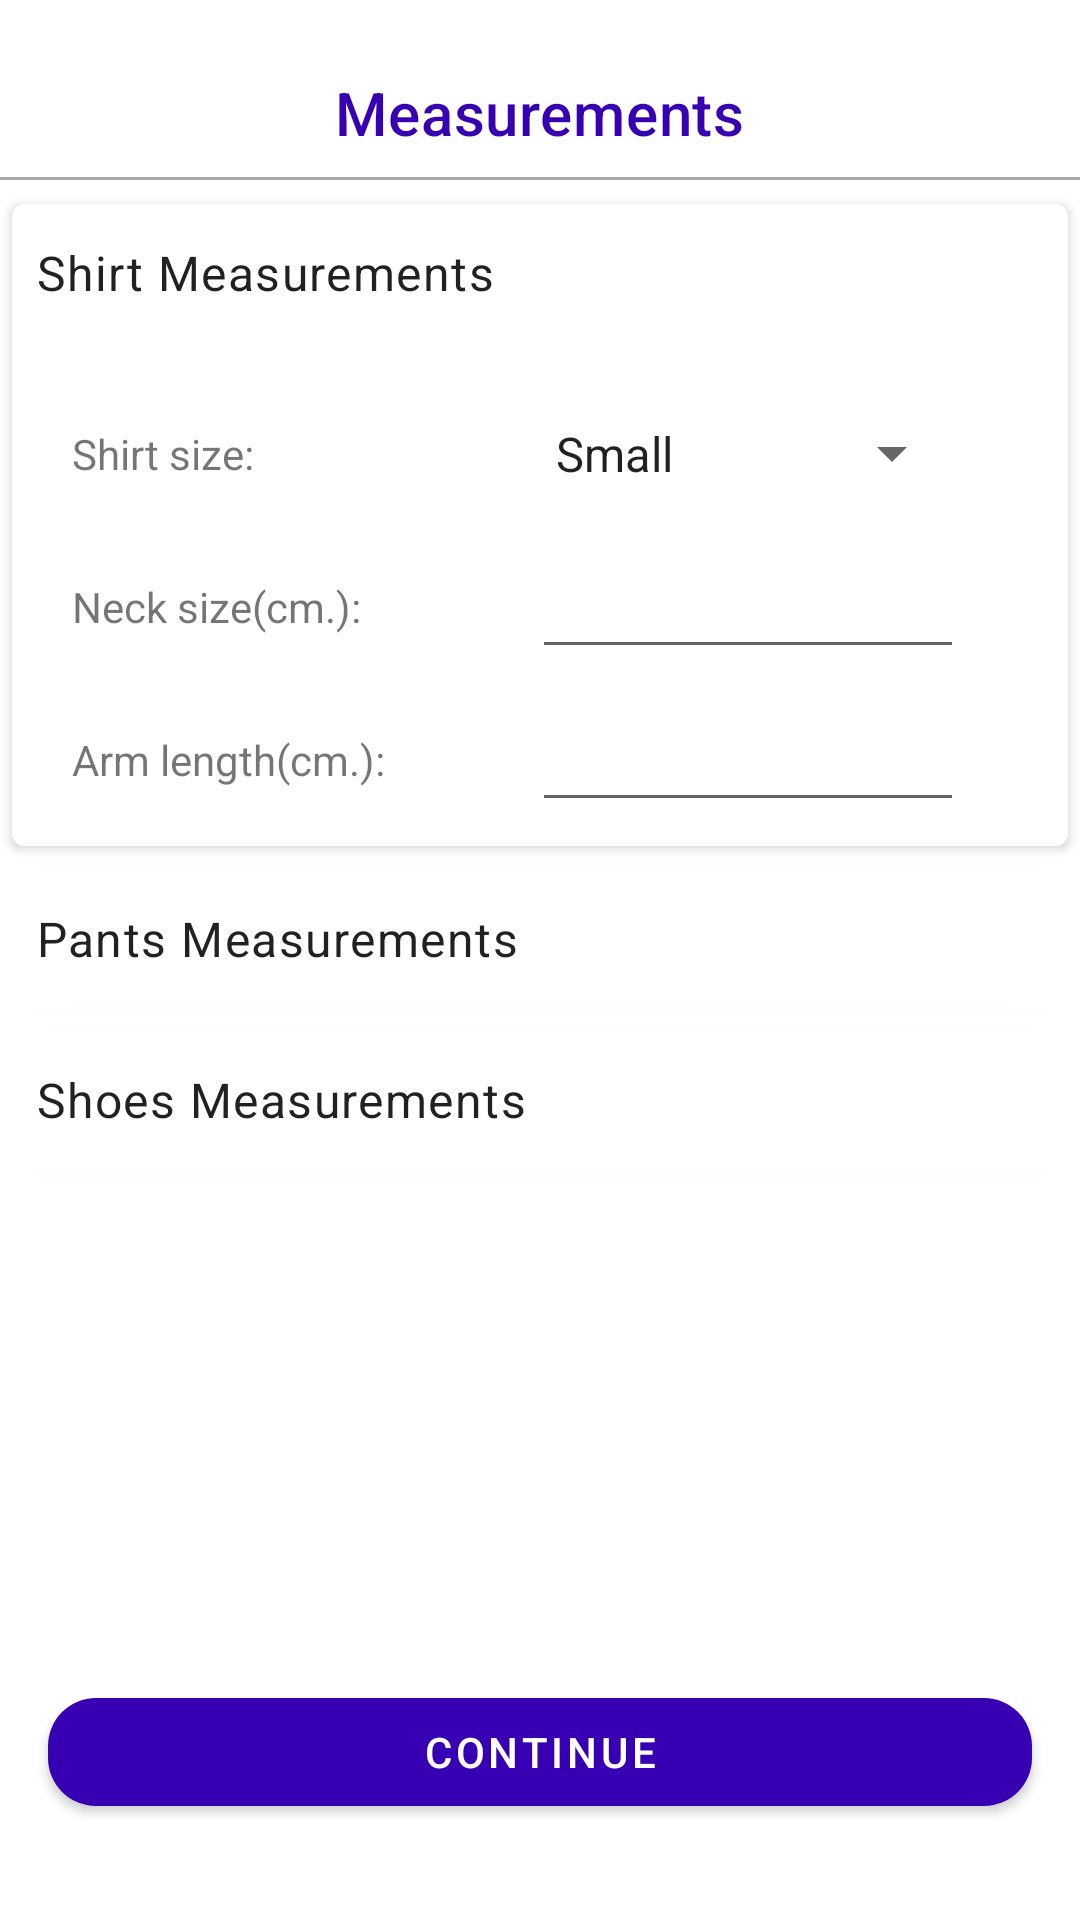

Produce the Android XML layout that renders to this screen, including the resource entries it uses.
<!-- AndroidManifest.xml: application theme AppTheme -->
<!-- res/layout/fragment_measurements.xml -->
<?xml version="1.0" encoding="utf-8"?>
<androidx.constraintlayout.widget.ConstraintLayout xmlns:android="http://schemas.android.com/apk/res/android"
    xmlns:tools="http://schemas.android.com/tools"
    android:layout_width="match_parent"
    android:layout_height="match_parent"
    xmlns:app="http://schemas.android.com/apk/res-auto"
    android:animateLayoutChanges="true"
    >

    <com.google.android.material.textview.MaterialTextView
        android:id="@+id/title"
        android:layout_width="wrap_content"
        android:layout_height="wrap_content"
        app:layout_constraintTop_toTopOf="parent"
        app:layout_constraintStart_toStartOf="parent"
        app:layout_constraintEnd_toEndOf="parent"
        android:layout_marginTop="24dp"
        android:text="Measurements"
        android:textColor="@color/colorPrimaryDark"
        android:textAppearance="@style/TextAppearance.MaterialComponents.Headline6"
        />

    <View
        android:id="@+id/view1"
        android:layout_width="match_parent"
        android:layout_height="1dp"
        app:layout_constraintTop_toBottomOf="@id/title"
        android:layout_marginTop="8dp"
        android:background="@android:color/darker_gray"
        />


    <androidx.cardview.widget.CardView
        android:id="@+id/shirtCard"
        android:layout_width="match_parent"
        android:layout_height="wrap_content"
        android:layout_marginStart="4dp"
        android:layout_marginEnd="4dp"
        app:cardCornerRadius="4dp"
        app:layout_constraintBottom_toBottomOf="parent"
        app:layout_constraintEnd_toEndOf="parent"
        app:layout_constraintStart_toStartOf="parent"
        app:layout_constraintTop_toTopOf="parent"
        android:animateLayoutChanges="true"
        app:layout_constraintVertical_bias="0.16000003">

        <RelativeLayout
            android:layout_width="match_parent"
            android:layout_height="match_parent">

            <com.google.android.material.textview.MaterialTextView
                android:id="@+id/tvShirt"
                android:layout_width="wrap_content"
                android:layout_height="wrap_content"
                android:layout_marginStart="8dp"
                android:layout_marginTop="4dp"
                android:layout_marginBottom="4dp"
                android:paddingTop="8dp"
                android:paddingBottom="8dp"
                android:text="Shirt Measurements"
                android:textAppearance="@style/TextAppearance.MaterialComponents.Body1" />

            <include
                android:id="@+id/shirtContent"
                android:layout_marginTop="8dp"
                android:layout_width="match_parent"
                android:layout_height="wrap_content"
                android:layout_below="@id/tvShirt"
                layout="@layout/content_shirt_measurements"
                android:layout_marginBottom="8dp"
                />


        </RelativeLayout>
    </androidx.cardview.widget.CardView>

    <androidx.cardview.widget.CardView
        android:id="@+id/pantsCard"
        android:layout_width="match_parent"
        android:layout_height="wrap_content"
        android:layout_marginStart="4dp"
        android:layout_marginEnd="4dp"
        app:cardCornerRadius="4dp"
        app:layout_constraintEnd_toEndOf="parent"
        app:layout_constraintTop_toBottomOf="@id/shirtCard"
        app:layout_constraintStart_toStartOf="parent"
        android:layout_marginTop="8dp"
        app:layout_constraintVertical_bias="0.29000002">
        <RelativeLayout
            android:layout_width="match_parent"
            android:layout_height="match_parent">


            <com.google.android.material.textview.MaterialTextView
                android:id="@+id/tvPants"
                android:layout_width="match_parent"
                android:layout_height="wrap_content"
                android:layout_marginStart="8dp"
                android:paddingTop="8dp"
                android:paddingBottom="8dp"
                android:text="Pants Measurements"
                android:layout_marginTop="4dp"
                android:layout_marginBottom="4dp"
                android:textAppearance="@style/TextAppearance.MaterialComponents.Body1"
                />

            <include
                android:id="@+id/pantsContent"
                android:layout_marginTop="8dp"
                android:layout_width="match_parent"
                android:layout_height="wrap_content"
                android:layout_below="@id/tvPants"
                layout="@layout/content_pants_size"
                android:layout_marginBottom="8dp"
                android:visibility="gone"
                />
        </RelativeLayout>

    </androidx.cardview.widget.CardView>


    <androidx.cardview.widget.CardView
        android:id="@+id/shoesCard"
        android:layout_width="match_parent"
        android:layout_height="wrap_content"
        android:layout_marginStart="4dp"
        android:layout_marginEnd="4dp"
        app:cardCornerRadius="4dp"
        app:layout_constraintEnd_toEndOf="parent"
        app:layout_constraintTop_toBottomOf="@id/pantsCard"
        android:layout_marginTop="8dp"
        app:layout_constraintVertical_bias="0.29000002">
        <RelativeLayout
            android:layout_width="match_parent"
            android:layout_height="match_parent">

            <com.google.android.material.textview.MaterialTextView
                android:id="@+id/tvShoes"
                android:layout_width="match_parent"
                android:layout_height="wrap_content"
                android:layout_marginStart="8dp"
                android:layout_marginTop="4dp"
                android:layout_marginBottom="4dp"
                android:paddingTop="8dp"
                android:paddingBottom="8dp"
                android:text="Shoes Measurements"
                android:textAppearance="@style/TextAppearance.MaterialComponents.Body1" />

            <include
                android:id="@+id/shoesContent"
                android:layout_marginTop="8dp"
                android:layout_width="match_parent"
                android:layout_height="wrap_content"
                android:layout_below="@id/tvShoes"
                layout="@layout/content_shoe_size"
                android:layout_marginBottom="8dp"
                android:visibility="gone"
                />

        </RelativeLayout>

    </androidx.cardview.widget.CardView>

    <com.google.android.material.button.MaterialButton
        android:id="@+id/b_submit"
        android:layout_width="match_parent"
        android:layout_height="wrap_content"
        android:text="@string/proceed"
        app:backgroundTint="@color/colorPrimaryDark"
        app:cornerRadius="16dp"
        android:layout_marginStart="16dp"
        android:layout_marginEnd="16dp"
        app:layout_constraintBottom_toBottomOf="parent"
        app:layout_constraintVertical_bias="0.94"
        android:layout_marginBottom="32dp"
        />

</androidx.constraintlayout.widget.ConstraintLayout>
<!-- res/layout/content_shirt_measurements.xml (included above) -->
<?xml version="1.0" encoding="utf-8"?>
<androidx.constraintlayout.widget.ConstraintLayout xmlns:android="http://schemas.android.com/apk/res/android"
    xmlns:app="http://schemas.android.com/apk/res-auto"
    android:layout_width="match_parent"
    android:layout_height="wrap_content">

    <com.google.android.material.textview.MaterialTextView
        android:id="@+id/tvShirtSize"
        android:layout_width="wrap_content"
        android:layout_height="wrap_content"
        android:layout_marginStart="16dp"
        android:layout_marginTop="16dp"
        android:padding="4dp"
        android:text="Shirt size:"
        app:layout_constraintStart_toStartOf="parent"
        app:layout_constraintTop_toTopOf="parent" />

    <Spinner
        android:id="@+id/shirt_spinner"
        android:layout_width="wrap_content"
        android:layout_height="wrap_content"
        android:entries="@array/shirt_sizes"
        android:paddingTop="8dp"
        android:paddingBottom="8dp"
        android:spinnerMode="dialog"
        app:layout_constraintBottom_toBottomOf="@id/tvShirtSize"
        app:layout_constraintEnd_toEndOf="parent"
        app:layout_constraintHorizontal_bias="0.72"
        app:layout_constraintStart_toEndOf="@id/tvShirtSize"
        app:layout_constraintTop_toTopOf="@id/tvShirtSize"
        app:layout_constraintVertical_bias="0.52"
        />

    <com.google.android.material.textview.MaterialTextView
        android:id="@+id/tvNeckSize"
        android:layout_width="wrap_content"
        android:layout_height="wrap_content"
        android:layout_marginStart="16dp"
        android:layout_marginTop="24dp"
        android:padding="4dp"
        android:text="Neck size(cm.):"
        app:layout_constraintStart_toStartOf="parent"
        app:layout_constraintTop_toBottomOf="@id/tvShirtSize"
        />

    <com.google.android.material.textview.MaterialTextView
        android:id="@+id/tvArmLength"
        android:layout_width="wrap_content"
        android:layout_height="wrap_content"
        android:layout_marginStart="16dp"
        android:layout_marginTop="24dp"
        android:padding="4dp"
        android:text="Arm length(cm.):"
        app:layout_constraintStart_toStartOf="parent"
        app:layout_constraintTop_toBottomOf="@id/tvNeckSize"
        />

    <EditText
        android:id="@+id/editText"
        android:layout_width="0dp"
        android:layout_height="wrap_content"
        android:ems="10"
        android:inputType="number"
        app:layout_constraintBottom_toBottomOf="@+id/tvNeckSize"
        app:layout_constraintEnd_toEndOf="@+id/shirt_spinner"
        app:layout_constraintHorizontal_bias="0.0"
        app:layout_constraintStart_toStartOf="@+id/shirt_spinner"
        app:layout_constraintTop_toTopOf="@+id/tvNeckSize"
        android:textAlignment="center"
        android:maxLength="2"
        />

    <EditText
        android:id="@+id/editText2"
        android:layout_width="0dp"
        android:layout_height="wrap_content"
        android:ems="10"
        android:inputType="number"
        android:maxLength="2"
        android:textAlignment="center"
        app:layout_constraintBottom_toBottomOf="@+id/tvArmLength"
        app:layout_constraintEnd_toEndOf="@+id/shirt_spinner"
        app:layout_constraintHorizontal_bias="0.0"
        app:layout_constraintStart_toStartOf="@+id/editText"
        app:layout_constraintTop_toTopOf="@+id/tvArmLength"
        />

</androidx.constraintlayout.widget.ConstraintLayout>
<!-- res/layout/content_pants_size.xml (included above) -->
<?xml version="1.0" encoding="utf-8"?>
<androidx.constraintlayout.widget.ConstraintLayout xmlns:android="http://schemas.android.com/apk/res/android"
    android:layout_width="match_parent"
    android:layout_height="match_parent"
    xmlns:app="http://schemas.android.com/apk/res-auto">


    <com.google.android.material.textview.MaterialTextView
        android:id="@+id/tvShirtSize"
        android:layout_width="wrap_content"
        android:layout_height="wrap_content"
        android:layout_marginStart="16dp"
        android:layout_marginTop="16dp"
        android:padding="4dp"
        android:text="Pant size:"
        app:layout_constraintStart_toStartOf="parent"
        app:layout_constraintTop_toTopOf="parent"
        app:layout_constraintVertical_bias="0.01999998" />

    <Spinner
        android:id="@+id/shirt_spinner"
        android:layout_width="wrap_content"
        android:layout_height="wrap_content"
        android:entries="@array/shirt_sizes"
        android:paddingTop="8dp"
        android:paddingBottom="8dp"
        android:spinnerMode="dialog"
        app:layout_constraintBottom_toBottomOf="@id/tvShirtSize"
        app:layout_constraintEnd_toEndOf="parent"
        app:layout_constraintHorizontal_bias="0.72"
        app:layout_constraintStart_toEndOf="@id/tvShirtSize"
        app:layout_constraintTop_toTopOf="@id/tvShirtSize"
        app:layout_constraintVertical_bias="0.52"
        />

    <com.google.android.material.textview.MaterialTextView
        android:id="@+id/tvNeckSize"
        android:layout_width="wrap_content"
        android:layout_height="wrap_content"
        android:layout_marginStart="16dp"
        android:layout_marginTop="24dp"
        android:padding="4dp"
        android:text="Waist size(cm.):"
        app:layout_constraintStart_toStartOf="parent"
        app:layout_constraintTop_toBottomOf="@id/tvShirtSize"
        />

    <com.google.android.material.textview.MaterialTextView
        android:id="@+id/tvArmLength"
        android:layout_width="wrap_content"
        android:layout_height="wrap_content"
        android:layout_marginStart="16dp"
        android:layout_marginTop="24dp"
        android:padding="4dp"
        android:text="Inseam(cm.):"
        app:layout_constraintStart_toStartOf="parent"
        app:layout_constraintTop_toBottomOf="@id/tvNeckSize"
        />

    <EditText
        android:id="@+id/editText"
        android:layout_width="0dp"
        android:layout_height="wrap_content"
        android:ems="10"
        android:inputType="number"
        app:layout_constraintBottom_toBottomOf="@+id/tvNeckSize"
        app:layout_constraintEnd_toEndOf="@+id/shirt_spinner"
        app:layout_constraintHorizontal_bias="0.0"
        app:layout_constraintStart_toStartOf="@+id/shirt_spinner"
        app:layout_constraintTop_toTopOf="@+id/tvNeckSize"
        android:textAlignment="center"
        android:maxLength="2"
        />

    <EditText
        android:id="@+id/editText2"
        android:layout_width="0dp"
        android:layout_height="wrap_content"
        android:ems="10"
        android:inputType="number"
        android:maxLength="3"
        android:textAlignment="center"
        app:layout_constraintBottom_toBottomOf="@+id/tvArmLength"
        app:layout_constraintEnd_toEndOf="@+id/shirt_spinner"
        app:layout_constraintHorizontal_bias="0.0"
        app:layout_constraintStart_toStartOf="@+id/editText"
        app:layout_constraintTop_toTopOf="@+id/tvArmLength"
        />


</androidx.constraintlayout.widget.ConstraintLayout>
<!-- res/layout/content_shoe_size.xml (included above) -->
<?xml version="1.0" encoding="utf-8"?>
<androidx.constraintlayout.widget.ConstraintLayout xmlns:android="http://schemas.android.com/apk/res/android"
    xmlns:tools="http://schemas.android.com/tools"
    android:layout_width="match_parent"
    android:layout_height="match_parent"
    xmlns:app="http://schemas.android.com/apk/res-auto">

    <com.google.android.material.textview.MaterialTextView
        android:id="@+id/tvArmLength"
        android:layout_width="wrap_content"
        android:layout_height="wrap_content"
        android:layout_marginStart="16dp"
        android:padding="4dp"
        android:text="Shoe size( in. ):"
        app:layout_constraintStart_toStartOf="parent"
        app:layout_constraintTop_toTopOf="@id/editText2"
        android:gravity="center"
        app:layout_constraintBottom_toBottomOf="@id/editText2"
         />


    <EditText
        android:id="@+id/editText2"
        android:layout_width="wrap_content"
        android:layout_height="wrap_content"
        android:layout_marginTop="8dp"
        android:layout_marginEnd="16dp"
        android:ems="10"
        android:inputType="number"
        android:maxLength="2"
        android:textAlignment="center"
        app:layout_constraintEnd_toEndOf="parent"
        app:layout_constraintStart_toEndOf="@+id/tvArmLength"
        app:layout_constraintTop_toTopOf="parent" />

</androidx.constraintlayout.widget.ConstraintLayout>
<!-- resources referenced by this layout -->
<resources>
  <string-array name="shirt_sizes">
          <item>Small</item>
          <item>Medium</item>
          <item>Large</item>
          <item>Extra Large</item>
      </string-array>
  <string name="proceed">CONTINUE</string>
  <style name="AppTheme" parent="Theme.MaterialComponents.Light.NoActionBar">
          
          <item name="colorPrimary">@color/colorPrimary</item>
          <item name="colorPrimaryDark">@color/colorPrimaryDark</item>
          <item name="colorAccent">@color/colorAccent</item>
          <item name="colorControlActivated">@color/colorPrimary</item>
      </style>
  <!-- not gathered from this repository: default colours our renderer supplied (Android Studio template values) -->
  <color name="colorPrimary">#FF6200EE</color>
  <color name="colorPrimaryDark">#FF3700B3</color>
  <color name="colorAccent">#FF03DAC5</color>
</resources>
